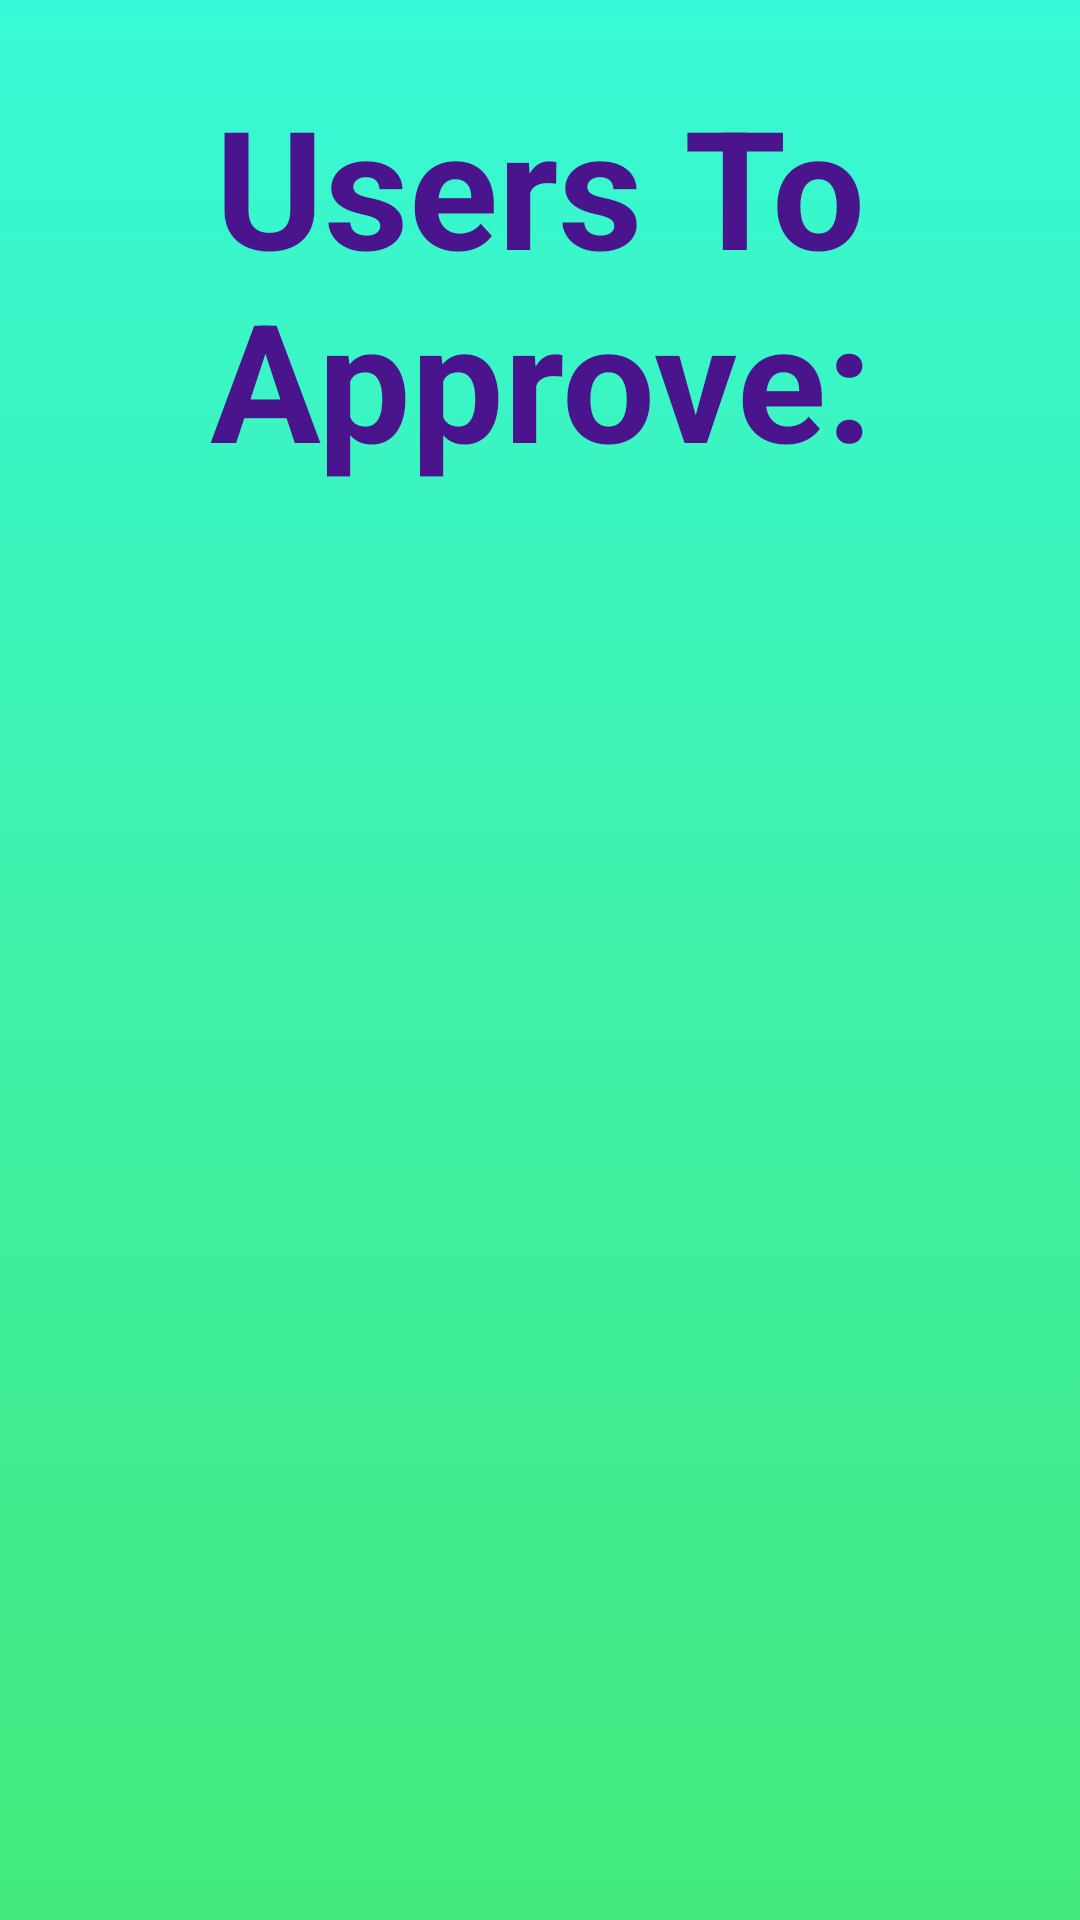

Write the Android layout XML for this screen, with the resource values it uses.
<!-- AndroidManifest.xml: application theme Theme.SeekingBabysitter -->
<!-- res/layout/fragment_review_list.xml -->
<?xml version="1.0" encoding="utf-8"?>
<LinearLayout
    xmlns:android="http://schemas.android.com/apk/res/android"
    xmlns:tools="http://schemas.android.com/tools"
    android:layout_width="match_parent"
    android:layout_height="match_parent"
    android:orientation="vertical"
    android:background="@drawable/gradiant_background"
    tools:context=".fragments.ReviewListFragment">

    <TextView
        android:id="@+id/app_name_list_review"
        android:layout_width="match_parent"
        android:layout_height="wrap_content"
        android:layout_marginTop="25dp"
        android:gravity="center_horizontal"
        android:layout_gravity="center_horizontal"
        android:text="@string/users_to_approve"
        android:textColor="@color/purple"
        android:textSize="55sp"
        android:textStyle="bold" />

    <androidx.recyclerview.widget.RecyclerView
        android:id="@+id/recyclerview_review"
        android:layout_width="match_parent"
        android:layout_height="match_parent"
        android:layout_marginTop="20dp"
        android:layout_marginBottom="5dp"
        tools:listitem="@layout/material_card_view_design" />

</LinearLayout>
<!-- res/layout/material_card_view_design.xml (included above) -->
<?xml version="1.0" encoding="utf-8"?>
<com.google.android.material.card.MaterialCardView
    xmlns:android="http://schemas.android.com/apk/res/android"
    xmlns:app="http://schemas.android.com/apk/res-auto"
    xmlns:tools="http://schemas.android.com/tools"
    android:id="@+id/details_view"
    android:layout_width="match_parent"
    android:layout_height="wrap_content"
    android:layout_margin="5dp"
    android:clickable="true"
    android:backgroundTint="@color/purple"
    app:cardElevation="6dp"
    tools:ignore="TouchTargetSizeCheck">

    <LinearLayout
        android:layout_width="match_parent"
        android:layout_height="wrap_content"
        android:orientation="horizontal"
        android:padding="5dp"
        tools:ignore="UseCompoundDrawables">

        <ImageView
            android:id="@+id/person_image"
            android:layout_width="130sp"
            android:layout_height="130sp"
            android:layout_marginStart="2dp"
            android:background="@drawable/ic_photo"
            android:contentDescription="@string/person_image" />

        <LinearLayout
            android:layout_width="wrap_content"
            android:layout_height="wrap_content"
            android:layout_gravity="center_vertical"
            android:orientation="vertical">

            <TextView
                android:id="@+id/full_name_static"
                android:layout_width="wrap_content"
                android:layout_height="wrap_content"
                android:layout_marginStart="10dp"
                android:layout_marginTop="2dp"
                android:text="@string/full_name"
                android:textColor="@color/white"
                android:textSize="15sp" />

            <TextView
                android:id="@+id/gender_static"
                android:layout_width="wrap_content"
                android:layout_height="wrap_content"
                android:layout_marginStart="10dp"
                android:layout_marginTop="2dp"
                android:text="@string/gender"
                android:textColor="@color/white"
                android:textSize="15sp" />

            <TextView
                android:id="@+id/age_static"
                android:layout_width="wrap_content"
                android:layout_height="wrap_content"
                android:layout_marginStart="10dp"
                android:layout_marginTop="2dp"
                android:text="@string/age"
                android:textColor="@color/white"
                android:textSize="15sp" />

            <TextView
                android:id="@+id/city_static"
                android:layout_width="wrap_content"
                android:layout_height="wrap_content"
                android:layout_marginStart="10dp"
                android:layout_marginTop="2dp"
                android:text="@string/city"
                android:textColor="@color/white"
                android:textSize="15sp" />

            <TextView
                android:id="@+id/user_id_static"
                android:layout_width="wrap_content"
                android:layout_height="wrap_content"
                android:layout_marginStart="10dp"
                android:layout_marginTop="2dp"
                android:text="@string/user_id"
                android:textColor="@color/white"
                android:textSize="15sp"/>

        </LinearLayout>

        <LinearLayout
            android:layout_width="match_parent"
            android:layout_height="wrap_content"
            android:layout_marginEnd="3dp"
            android:layout_gravity="center_vertical"
            android:orientation="vertical">

            <TextView
                android:id="@+id/full_name"
                android:layout_width="wrap_content"
                android:layout_height="wrap_content"
                android:layout_marginStart="10dp"
                android:layout_marginTop="2dp"
                android:textColor="@color/teal_200"
                android:textSize="15sp"
                android:textStyle="bold" />

            <TextView
                android:id="@+id/gender"
                android:layout_width="wrap_content"
                android:layout_height="wrap_content"
                android:layout_marginStart="10dp"
                android:layout_marginTop="2dp"
                android:textColor="@color/teal_200"
                android:textSize="15sp"
                android:textStyle="bold" />

            <TextView
                android:id="@+id/age"
                android:layout_width="wrap_content"
                android:layout_height="wrap_content"
                android:layout_marginStart="10dp"
                android:layout_marginTop="2dp"
                android:textColor="@color/teal_200"
                android:textSize="15sp"
                android:textStyle="bold" />

            <TextView
                android:id="@+id/city"
                android:layout_width="wrap_content"
                android:layout_height="wrap_content"
                android:layout_marginStart="10dp"
                android:layout_marginTop="2dp"
                android:textColor="@color/teal_200"
                android:textSize="15sp"
                android:textStyle="bold" />

            <TextView
                android:id="@+id/user_id"
                android:layout_width="wrap_content"
                android:layout_height="wrap_content"
                android:layout_marginStart="10dp"
                android:layout_marginTop="2dp"
                android:textColor="@color/teal_200"
                android:textSize="15sp"
                android:textStyle="bold" />

        </LinearLayout>

    </LinearLayout>

</com.google.android.material.card.MaterialCardView>
<!-- resources referenced by this layout -->
<resources>
  <color name="purple">#4a148c</color>
  <color name="teal_200">#FF03DAC5</color>
  <color name="white">#FFFFFFFF</color>
  <!-- drawable gradiant_background (drawable) -->
  <?xml version="1.0" encoding="utf-8"?>
  <selector xmlns:android="http://schemas.android.com/apk/res/android">
  
      <item>
          <shape>
              <gradient android:angle="90"
                  android:startColor="#43e97b"
                  android:endColor="#38f9d7"
                  android:type="linear"/>
          </shape>
      </item>
  
  </selector>
  <!-- drawable ic_photo (drawable) -->
  <vector android:height="24dp" android:tint="#1233CB"
      android:viewportHeight="24" android:viewportWidth="24"
      android:width="24dp" xmlns:android="http://schemas.android.com/apk/res/android">
      <path android:fillColor="@android:color/white" android:pathData="M21,3H3C2,3 1,4 1,5v14c0,1.1 0.9,2 2,2h18c1,0 2,-1 2,-2V5c0,-1 -1,-2 -2,-2zM5,17l3.5,-4.5 2.5,3.01L14.5,11l4.5,6H5z"/>
  </vector>
  <string name="age">Age: </string>
  <string name="city">City: </string>
  <string name="full_name">Full name: </string>
  <string name="gender">Gender:</string>
  <string name="person_image">person image</string>
  <string name="user_id">User ID: </string>
  <string name="users_to_approve">Users To Approve:</string>
  <style name="Theme.SeekingBabysitter" parent="Theme.MaterialComponents.DayNight.NoActionBar">
          
          <item name="colorPrimary">@color/purple_500</item>
          <item name="colorPrimaryVariant">@color/purple_700</item>
          <item name="colorOnPrimary">@color/white</item>
          
          <item name="colorSecondary">@color/teal_200</item>
          <item name="colorSecondaryVariant">@color/teal_700</item>
          <item name="colorOnSecondary">@color/black</item>
          
          <item name="android:statusBarColor" tools:targetApi="l">?attr/colorPrimaryVariant</item>
          
      </style>
  <color name="purple_500">#FF6200EE</color>
  <color name="purple_700">#FF3700B3</color>
  <color name="teal_700">#FF018786</color>
  <color name="black">#FF000000</color>
</resources>
